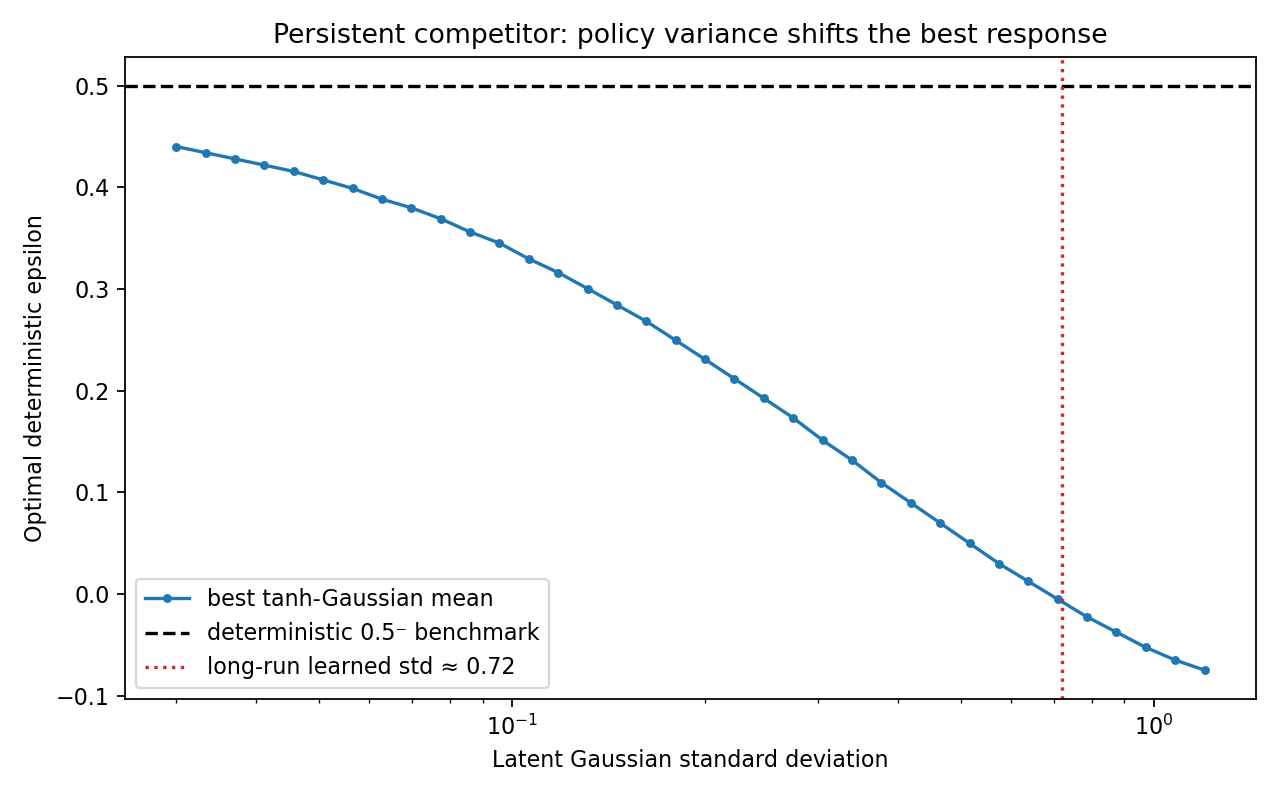

Values plotted in this chart, from the file beside it:
latent_std, optimal_latent_mean, optimal_deterministic_epsilon, expected_spread_factor
0.03, 0.4725, 0.4402, 1.432
0.03333, 0.465, 0.4342, 1.425
0.03704, 0.4575, 0.428, 1.418
0.04116, 0.45, 0.4219, 1.409
0.04573, 0.4425, 0.4157, 1.4
0.05081, 0.4325, 0.4074, 1.39
0.05646, 0.4225, 0.399, 1.379
0.06274, 0.41, 0.3885, 1.367
0.06971, 0.4, 0.3799, 1.354
0.07746, 0.3875, 0.3692, 1.339
0.08607, 0.3725, 0.3562, 1.323
0.09564, 0.36, 0.3452, 1.306
0.1063, 0.3425, 0.3297, 1.287
0.1181, 0.3275, 0.3163, 1.266
0.1312, 0.31, 0.3004, 1.243
0.1458, 0.2925, 0.2844, 1.219
0.162, 0.275, 0.2683, 1.192
0.18, 0.255, 0.2496, 1.163
0.2, 0.235, 0.2308, 1.132
0.2222, 0.215, 0.2117, 1.099
0.2469, 0.195, 0.1926, 1.063
0.2744, 0.175, 0.1732, 1.025
0.3049, 0.1525, 0.1513, 0.9857
0.3388, 0.1325, 0.1317, 0.944
0.3764, 0.11, 0.1096, 0.9008
0.4183, 0.09, 0.08976, 0.8561
0.4648, 0.07, 0.06989, 0.8104
0.5164, 0.05, 0.04996, 0.7642
0.5738, 0.03, 0.02999, 0.7176
0.6376, 0.0125, 0.0125, 0.6713
0.7085, -0.005, -0.005, 0.6256
0.7872, -0.0225, -0.0225, 0.5808
0.8747, -0.0375, -0.03748, 0.5373
0.9719, -0.0525, -0.05245, 0.4955
1.08, -0.065, -0.06491, 0.4555
1.2, -0.075, -0.07486, 0.4176
